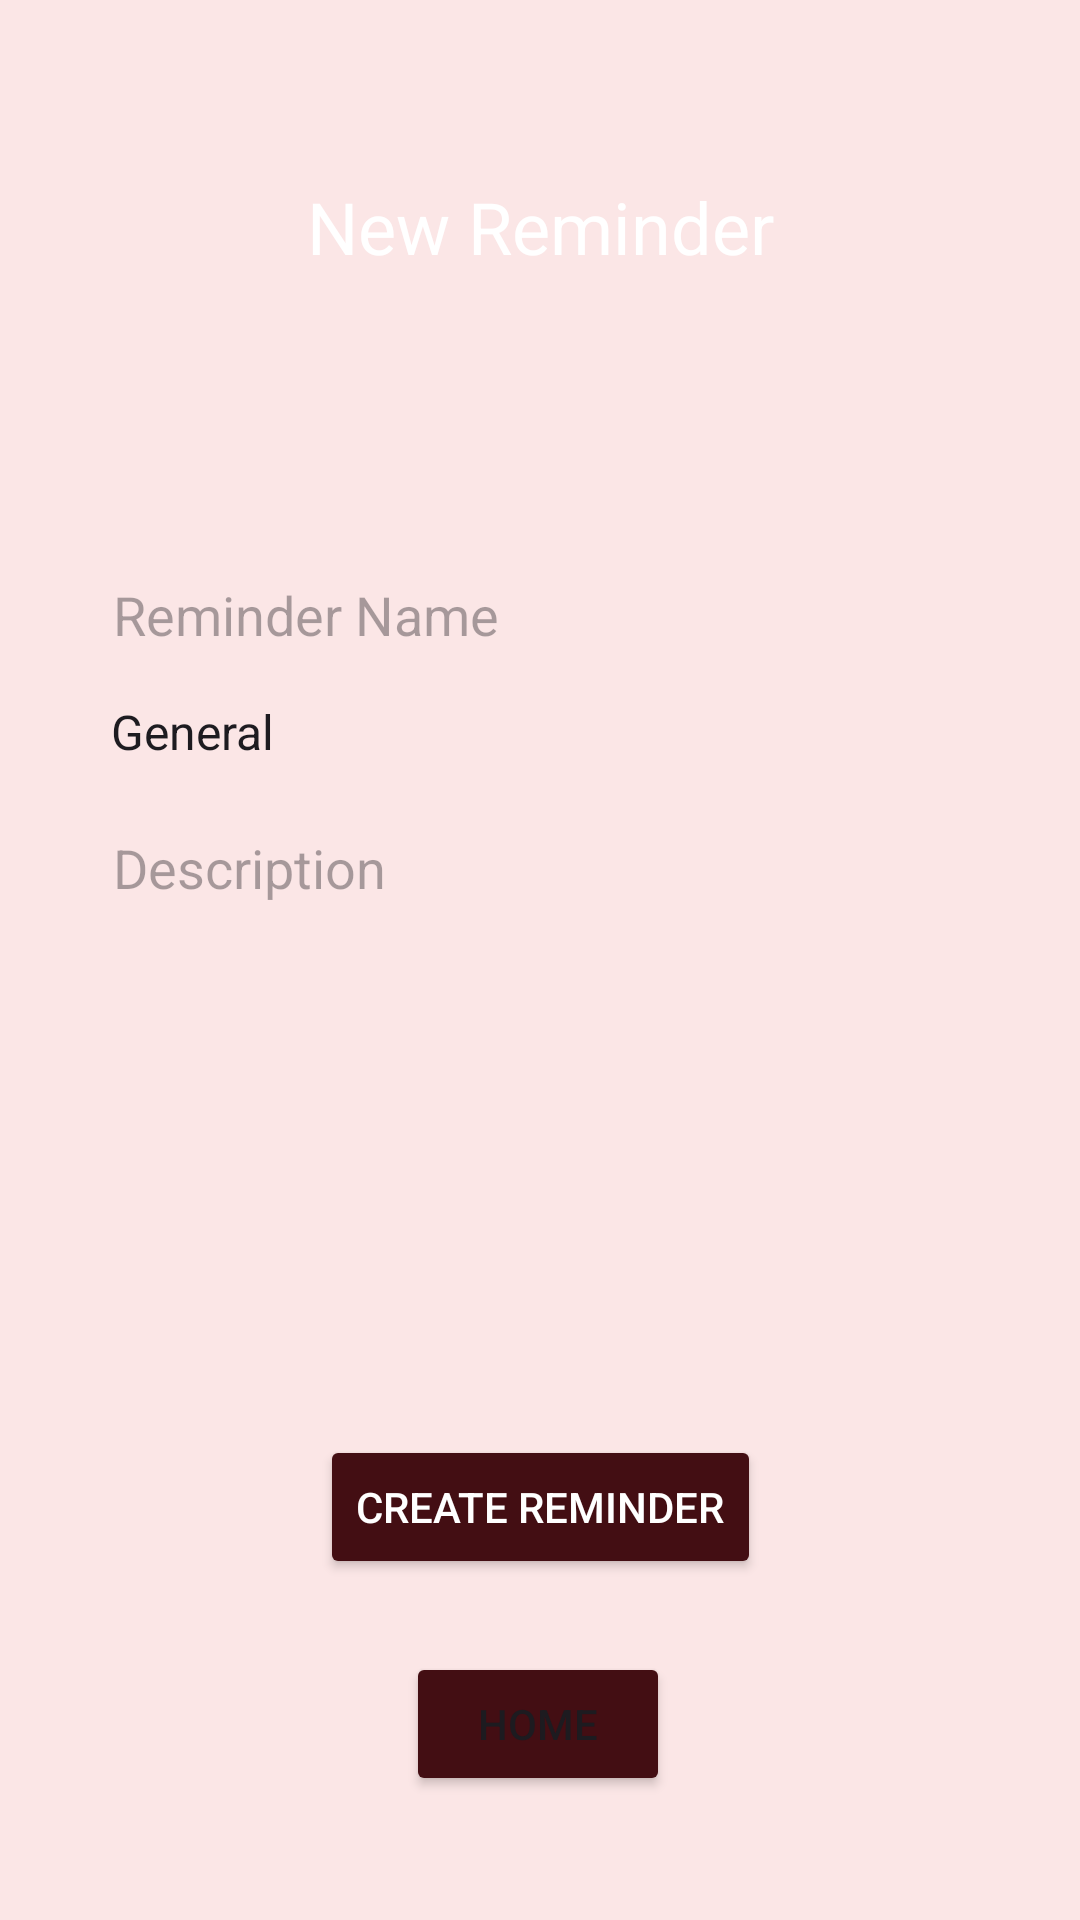

Reconstruct the res/layout file that produces this screen, plus the resources it refers to.
<!-- AndroidManifest.xml: application theme Theme.Material3.Light -->
<!-- res/layout/activity_new_reminder.xml -->
<?xml version="1.0" encoding="utf-8"?>
<androidx.constraintlayout.widget.ConstraintLayout xmlns:android="http://schemas.android.com/apk/res/android"
    xmlns:app="http://schemas.android.com/apk/res-auto"
    xmlns:tools="http://schemas.android.com/tools"
    android:layout_width="match_parent"
    android:layout_height="match_parent"
    android:background="#FBE6E6"
    tools:context=".NewReminder">

    <RelativeLayout
        android:id="@+id/containerReminderCreator"
        android:layout_width="367dp"
        android:layout_height="361dp"
        android:layout_marginTop="48dp"
        android:background="@drawable/rounded_edge"
        android:backgroundTint="@color/pink"
        android:padding="16dp"
        app:layout_constraintBottom_toTopOf="@+id/createReminderButton"
        app:layout_constraintEnd_toEndOf="parent"
        app:layout_constraintHorizontal_bias="0.491"
        app:layout_constraintStart_toStartOf="parent"
        app:layout_constraintTop_toBottomOf="@+id/NewReminderText"
        app:layout_constraintVertical_bias="0.0">

        <EditText
            android:id="@+id/EditReminderNameInput"
            android:layout_width="match_parent"
            android:layout_height="wrap_content"
            android:layout_alignParentStart="true"
            android:layout_alignParentTop="true"
            android:layout_alignParentEnd="true"
            android:layout_marginStart="16dp"
            android:layout_marginTop="16dp"
            android:layout_marginEnd="16dp"
            android:background="@drawable/rounded_edge"
            android:backgroundTint="@color/white"
            android:hint="  Reminder Name" />

        <Spinner
            android:id="@+id/spinnerReminderList"
            android:layout_width="match_parent"
            android:layout_height="38dp"
            android:layout_below="@id/EditReminderNameInput"
            android:layout_alignParentStart="true"
            android:layout_alignParentEnd="true"
            android:layout_marginStart="16dp"
            android:layout_marginTop="8dp"
            android:layout_marginEnd="16dp"
            android:background="@drawable/rounded_edge"
            android:backgroundTint="@color/white"
            android:entries="@array/your_dropdown_items"
            android:textSize="18sp" />

        <EditText
            android:id="@+id/EditReminderDescription"
            android:layout_width="318dp"
            android:layout_height="182dp"
            android:layout_below="@id/spinnerReminderList"
            android:layout_alignParentStart="true"
            android:layout_alignParentEnd="true"
            android:layout_alignParentBottom="true"
            android:layout_marginStart="16dp"
            android:layout_marginTop="14dp"
            android:layout_marginEnd="16dp"
            android:layout_marginBottom="63dp"
            android:background="@drawable/rounded_edge"
            android:backgroundTint="@color/white"
            android:gravity="start"
            android:hint="  Description" />

    </RelativeLayout>

    <TextView
        android:id="@+id/NewReminderText"
        android:layout_width="251dp"
        android:layout_height="74dp"
        android:background="@drawable/rounded_edge"
        android:backgroundTint="@color/pink"
        android:gravity="center"
        android:padding="16dp"
        android:text="New Reminder"
        android:textColor="@color/white"
        android:textSize="24sp"
        app:layout_constraintBottom_toTopOf="@+id/createReminderButton"
        app:layout_constraintEnd_toEndOf="parent"
        app:layout_constraintStart_toStartOf="parent"
        app:layout_constraintTop_toTopOf="parent"
        app:layout_constraintVertical_bias="0.096" />

    <Button
        android:id="@+id/createReminderButton"
        android:layout_width="wrap_content"
        android:layout_height="wrap_content"
        android:backgroundTint="#430E13"
        android:text="Create Reminder"
        android:textColor="@color/white"
        app:layout_constraintBottom_toBottomOf="parent"
        app:layout_constraintEnd_toEndOf="parent"
        app:layout_constraintStart_toStartOf="parent"
        app:layout_constraintTop_toTopOf="parent"
        app:layout_constraintVertical_bias="0.808" />

    <Button
        android:id="@+id/goHomeFromNewReminder"
        android:layout_width="wrap_content"
        android:layout_height="wrap_content"
        android:backgroundTint="#430E13"
        android:text="Home"
        app:layout_constraintBottom_toBottomOf="parent"
        app:layout_constraintEnd_toEndOf="parent"
        app:layout_constraintHorizontal_bias="0.498"
        app:layout_constraintStart_toStartOf="parent"
        app:layout_constraintTop_toBottomOf="@+id/createReminderButton"
        app:layout_constraintVertical_bias="0.373" />

</androidx.constraintlayout.widget.ConstraintLayout>
<!-- resources referenced by this layout -->
<resources>
  <array name="your_dropdown_items">
              <item>General</item>
              <item>Appointments</item>
              <item>Shopping</item>
              <item>Work</item>
              <item>Entertainment</item>
              <item>Finance</item>
              <item>Travel</item>
              <item>Personal</item>
          </array>
  <color name="pink">#FFC0CB</color>
  <color name="white">#FFFFFFFF</color>
</resources>
